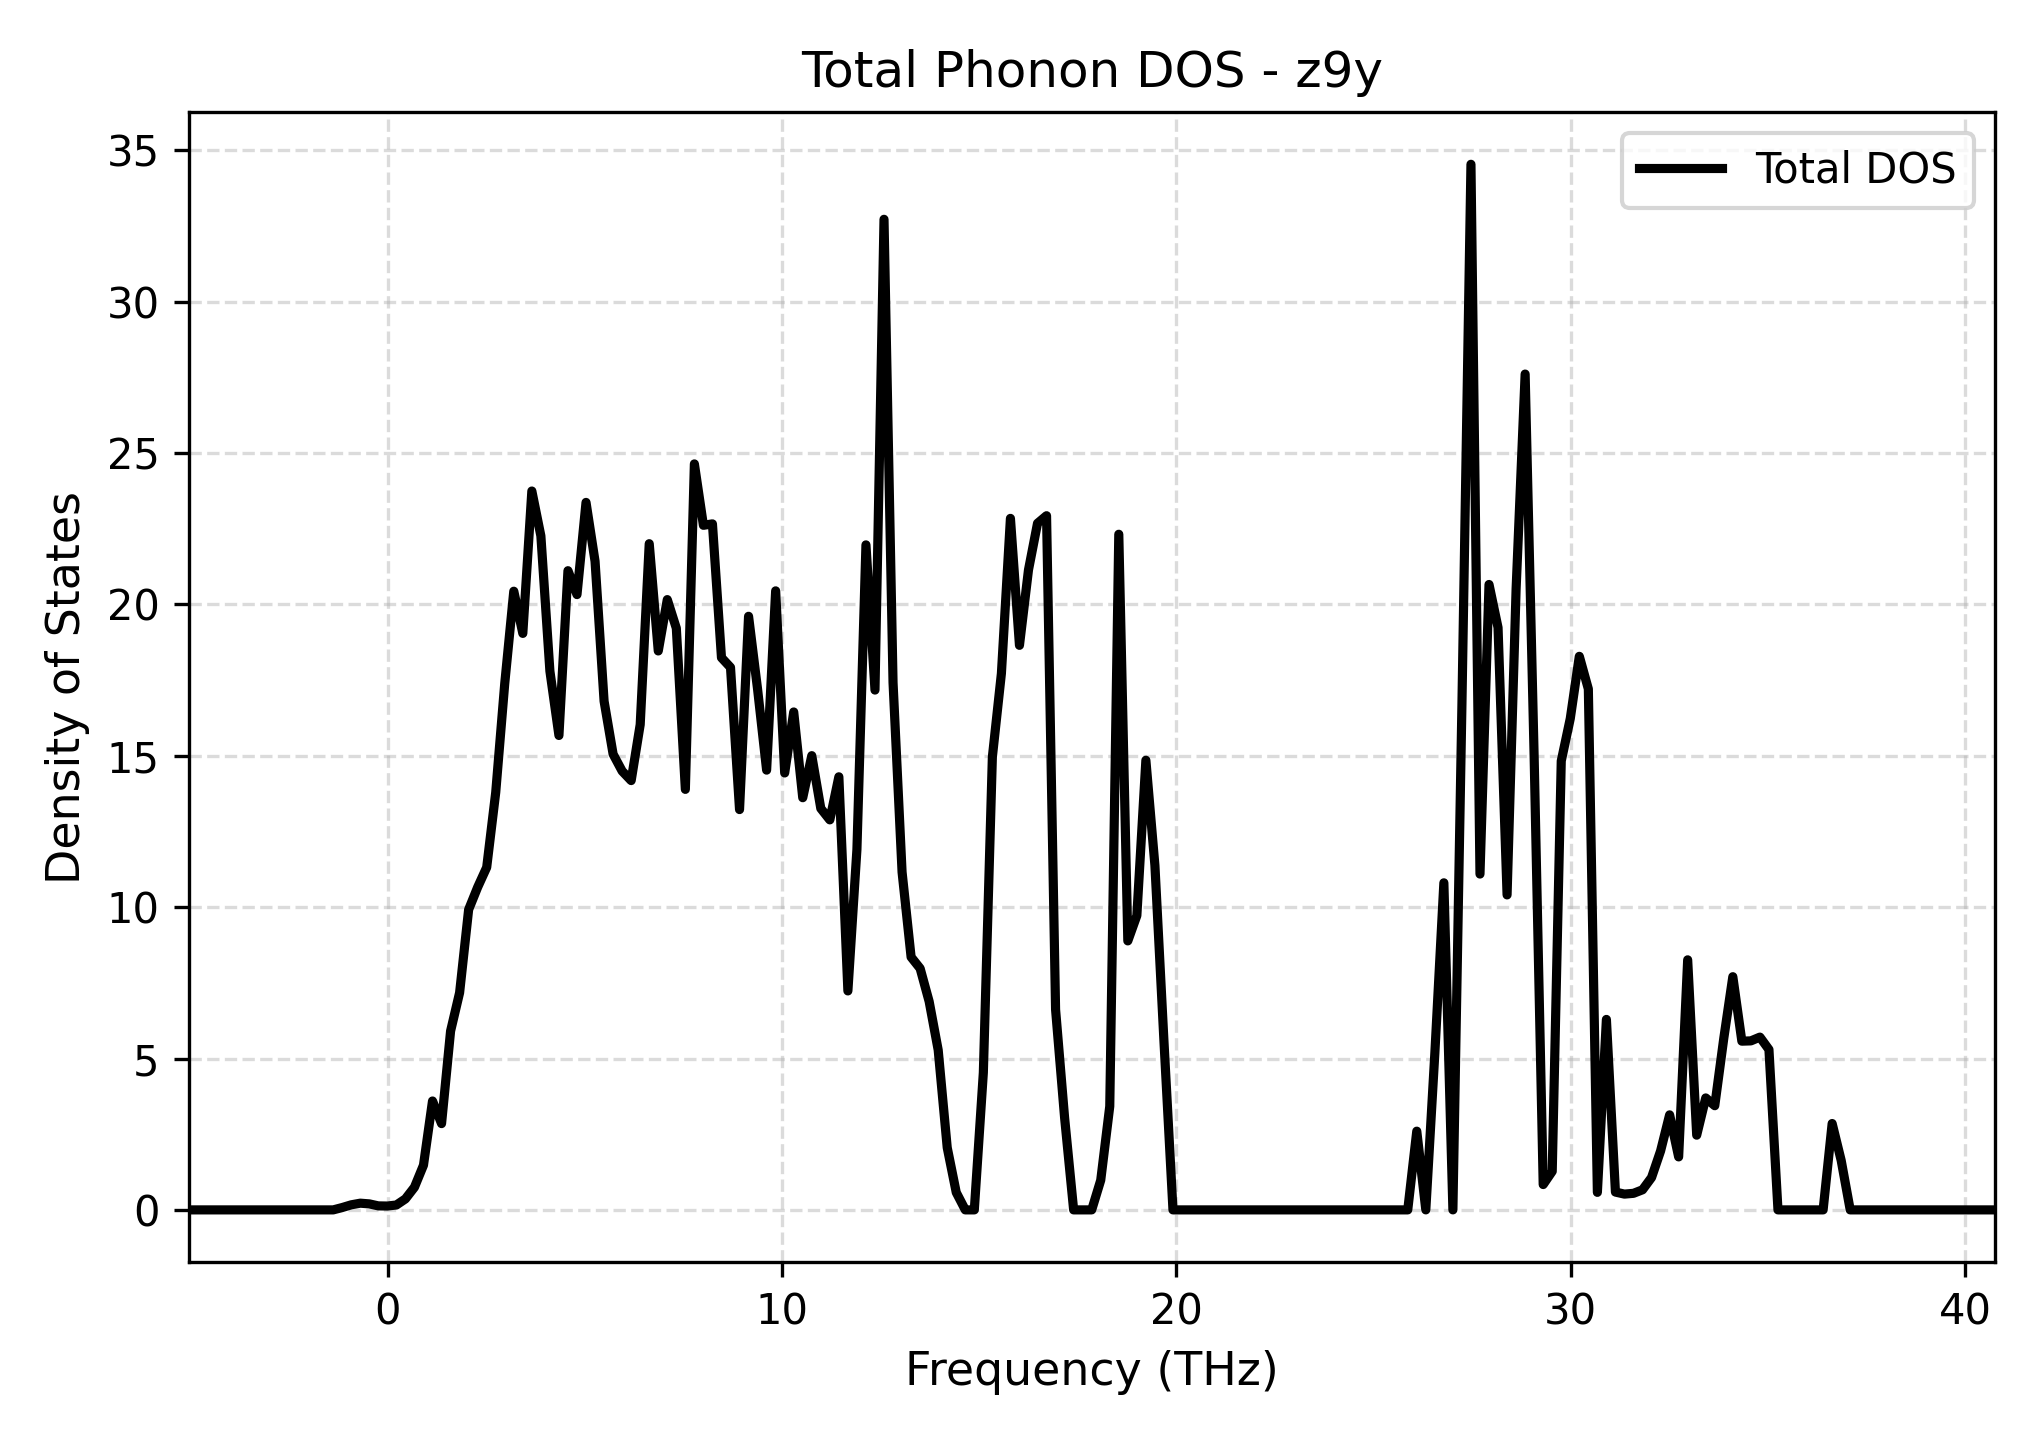

The file beside this chart, header and first rows:
Frequency_THz, Total_DOS
-5.043, 0.0
-4.814, 0.0
-4.585, 0.0
-4.356, 0.0
-4.127, 0.0
-3.898, 0.0
-3.669, 0.0
-3.44, 0.0
-3.211, 0.0
-2.982, 0.0
-2.753, 0.0
-2.524, 0.0
-2.295, 0.0
-2.066, 0.0
-1.837, 0.0
-1.608, 0.0
-1.379, 0.0
-1.15, 0.07757
-0.9215, 0.1676
-0.6925, 0.2216
-0.4636, 0.1984
-0.2346, 0.1323
-0.005628, 0.1273
0.2233, 0.1618
0.4523, 0.3632
0.6813, 0.7489
0.9103, 1.477
1.139, 3.597
1.368, 2.85
1.597, 5.906
1.826, 7.174
2.055, 9.92
2.284, 10.66
2.513, 11.32
2.742, 13.79
2.971, 17.39
3.2, 20.44
3.429, 19.04
3.658, 23.75
3.887, 22.26
4.116, 17.8
4.345, 15.67
4.574, 21.12
4.803, 20.32
5.032, 23.37
5.261, 21.43
5.49, 16.8
5.719, 15.05
5.948, 14.5
6.177, 14.18
6.406, 16.03
6.635, 22.01
6.864, 18.46
7.093, 20.16
7.321, 19.22
7.55, 13.89
7.779, 24.64
8.008, 22.61
8.237, 22.66
8.466, 18.24
... 141 more rows
